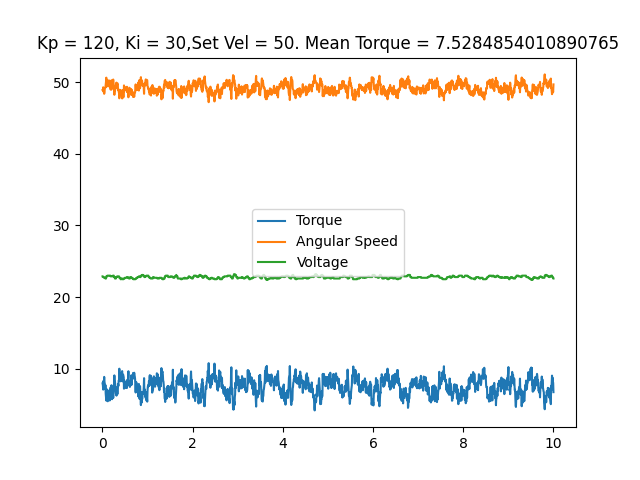

The file beside this chart, header and first rows:
time, angular speed, torque, temp, voltage, error_byte, error_flag
0.002356, 48.9, 7.976, 26, 22.9, 0, No errors
0.009734, 48.87, 7.718, 26, 22.9, 0, No errors
0.01694, 49.27, 7.106, 26, 22.8, 0, No errors
0.02424, 48.64, 8.331, 26, 22.8, 0, No errors
0.03147, 49.03, 8.089, 26, 22.8, 0, No errors
0.03883, 48.36, 8.878, 26, 22.7, 0, No errors
0.04604, 48.64, 8.153, 26, 22.7, 0, No errors
0.05303, 49.13, 7.928, 26, 22.7, 0, No errors
0.05966, 49.2, 7.251, 26, 22.7, 0, No errors
0.06613, 49.22, 7.75, 26, 22.6, 0, No errors
0.07287, 49.58, 6.526, 26, 22.6, 0, No errors
0.0792, 50.04, 5.994, 26, 22.6, 0, No errors
0.08556, 50.61, 5.575, 26, 22.9, 0, No errors
0.09193, 49.36, 7.187, 26, 22.9, 0, No errors
0.0983, 49.78, 6.026, 26, 22.9, 0, No errors
0.1047, 50.13, 5.801, 26, 22.9, 0, No errors
0.1111, 50.13, 6.059, 26, 23.0, 0, No errors
0.1174, 50.28, 5.479, 26, 23.0, 0, No errors
0.1241, 49.9, 6.123, 26, 23.0, 0, No errors
0.1303, 50.06, 6.139, 26, 23.0, 0, No errors
0.1367, 49.85, 6.671, 26, 23.0, 0, No errors
0.143, 49.97, 5.978, 26, 23.0, 0, No errors
0.1494, 49.48, 6.461, 26, 23.0, 0, No errors
0.1558, 49.34, 7.042, 26, 23.0, 0, No errors
0.1622, 50.21, 5.591, 26, 23.0, 0, No errors
0.1684, 49.53, 6.977, 26, 23.0, 0, No errors
0.1748, 49.41, 6.977, 26, 23.0, 0, No errors
0.1811, 48.96, 7.412, 26, 22.9, 0, No errors
0.1876, 49.74, 6.88, 26, 22.9, 0, No errors
0.1939, 49.79, 6.88, 26, 22.9, 0, No errors
0.2003, 48.96, 7.718, 26, 22.9, 0, No errors
0.2068, 49.92, 5.994, 26, 22.9, 0, No errors
0.2131, 50.28, 5.769, 26, 22.9, 0, No errors
0.2196, 49.97, 6.461, 26, 22.9, 0, No errors
0.226, 49.71, 6.333, 26, 22.9, 0, No errors
0.2324, 49.45, 6.977, 26, 23.0, 0, No errors
0.239, 50.35, 5.946, 26, 23.0, 0, No errors
0.2454, 49.48, 7.042, 26, 23.0, 0, No errors
0.2518, 49.41, 7.058, 26, 23.0, 0, No errors
0.2582, 48.87, 8.008, 26, 22.8, 0, No errors
0.2646, 48.22, 9.088, 26, 22.8, 0, No errors
0.2711, 48.75, 8.153, 26, 22.8, 0, No errors
0.2775, 48.76, 8.202, 26, 22.6, 0, No errors
0.2839, 49.01, 7.815, 26, 22.6, 0, No errors
0.2909, 49.41, 6.848, 26, 22.6, 0, No errors
0.2978, 49.74, 6.542, 26, 22.6, 0, No errors
0.3046, 49.9, 6.429, 26, 22.8, 0, No errors
0.3117, 49.92, 6.268, 26, 22.8, 0, No errors
0.3187, 49.2, 7.412, 26, 22.8, 0, No errors
0.3257, 49.72, 6.606, 26, 22.9, 0, No errors
0.3326, 49.74, 6.461, 26, 22.9, 0, No errors
0.3394, 49.79, 6.751, 26, 22.9, 0, No errors
0.3464, 48.89, 7.896, 26, 22.9, 0, No errors
0.3534, 49.03, 7.605, 26, 22.9, 0, No errors
0.3605, 48.64, 8.395, 26, 22.9, 0, No errors
0.3676, 48.5, 8.427, 26, 22.9, 0, No errors
0.3745, 47.73, 10.02, 26, 22.7, 0, No errors
0.3815, 48.1, 9.007, 26, 22.7, 0, No errors
0.3885, 48.64, 8.717, 26, 22.7, 0, No errors
0.3955, 48.36, 8.653, 26, 22.7, 0, No errors
... 1,478 more rows
